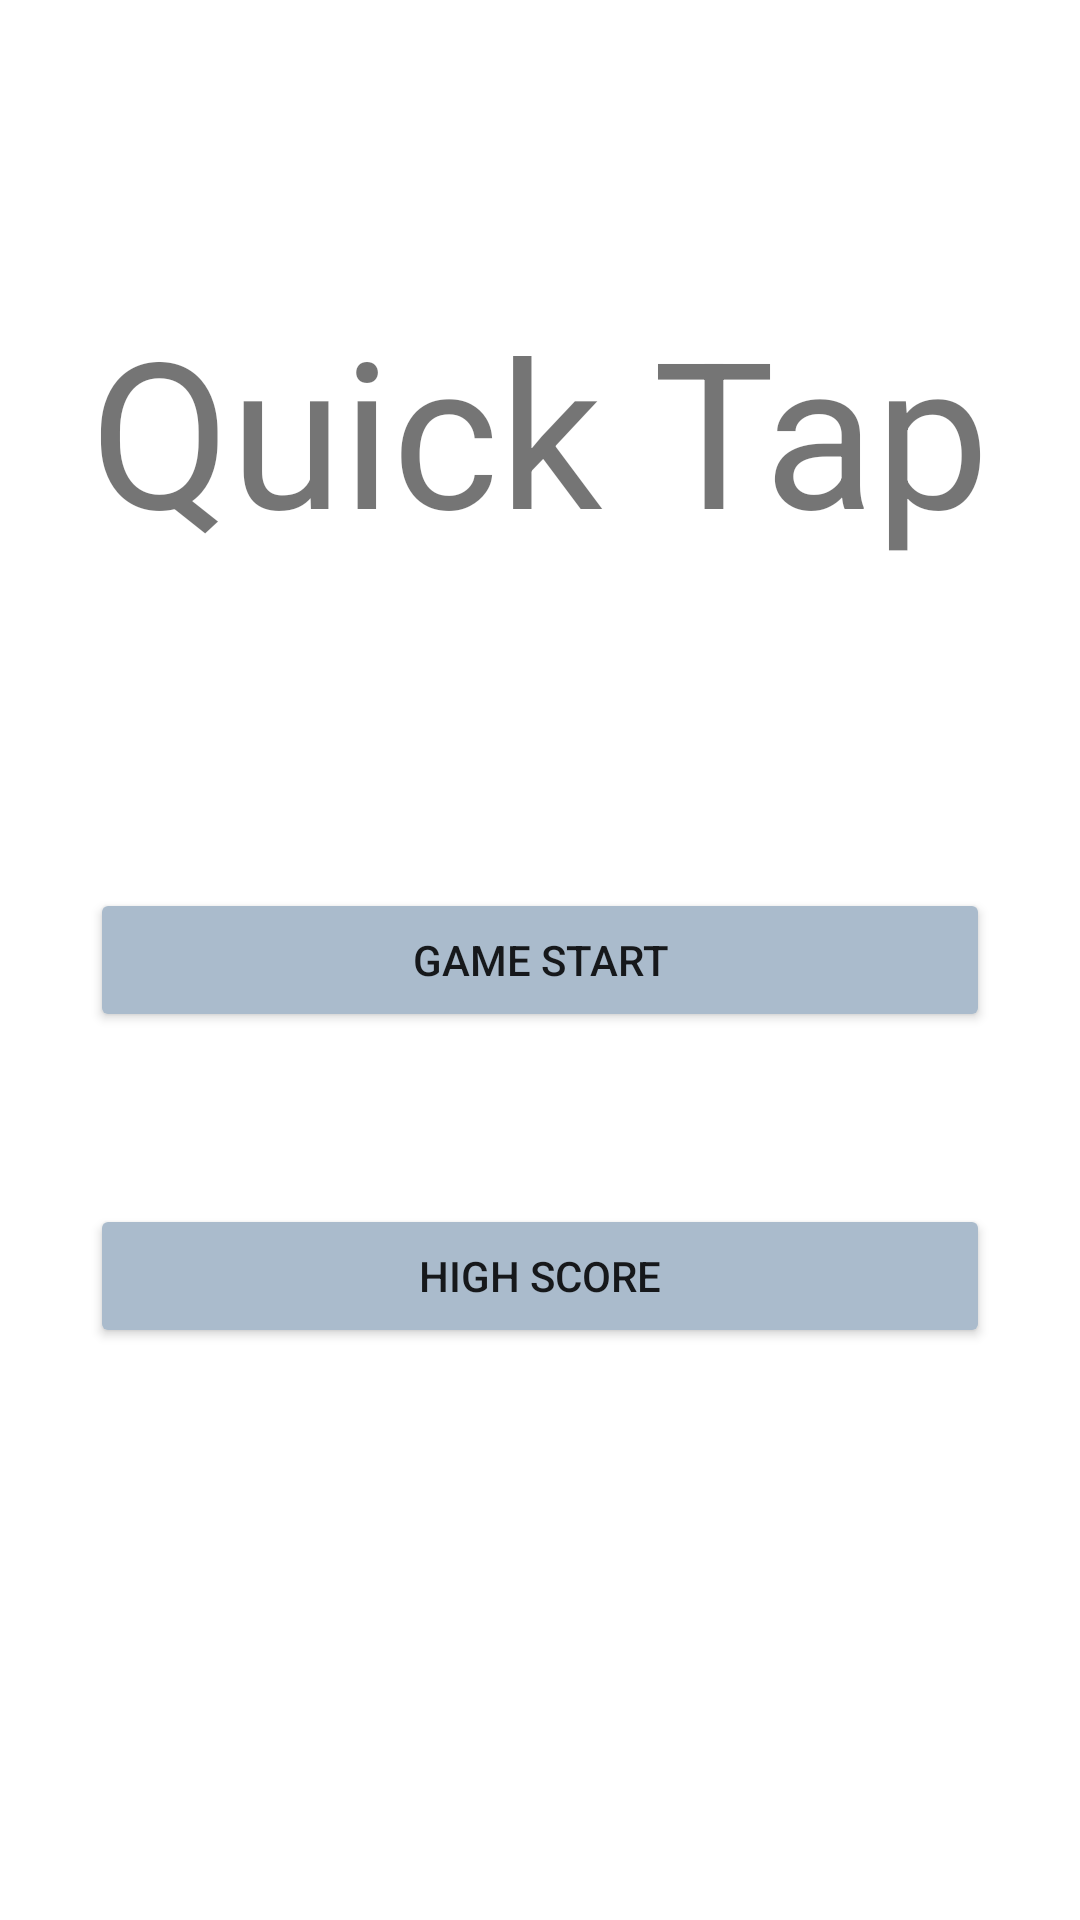

Produce the Android XML layout that renders to this screen, including the resource entries it uses.
<!-- AndroidManifest.xml: application theme Theme.QuickTap -->
<!-- res/layout/activity_main.xml -->
<?xml version="1.0" encoding="utf-8"?>
<androidx.constraintlayout.widget.ConstraintLayout xmlns:android="http://schemas.android.com/apk/res/android"
    xmlns:app="http://schemas.android.com/apk/res-auto"
    xmlns:tools="http://schemas.android.com/tools"
    android:layout_width="match_parent"
    android:layout_height="match_parent"
    tools:context=".MainActivity">

    <TextView
        android:id="@+id/title"
        android:layout_width="wrap_content"
        android:layout_height="wrap_content"
        android:text="Quick Tap"
        android:textSize="68dp"
        app:layout_constraintBottom_toBottomOf="parent"
        app:layout_constraintEnd_toEndOf="parent"
        app:layout_constraintHorizontal_bias="0.498"
        app:layout_constraintStart_toStartOf="parent"
        app:layout_constraintTop_toTopOf="parent"
        app:layout_constraintVertical_bias="0.178" />

    <Button
        android:id="@+id/start"
        android:layout_width="300dp"
        android:layout_height="wrap_content"
        android:text="GAME START"
        android:backgroundTint="#ABC"
        app:layout_constraintBottom_toBottomOf="parent"
        app:layout_constraintEnd_toEndOf="parent"
        app:layout_constraintLeft_toLeftOf="parent"
        app:layout_constraintRight_toRightOf="parent"
        app:layout_constraintStart_toStartOf="parent"
        app:layout_constraintTop_toTopOf="parent"
         />

    <Button
        android:id="@+id/score"
        android:layout_width="300dp"
        android:layout_height="wrap_content"
        android:text="HIGH SCORE"
        android:backgroundTint="#ABC"
        app:layout_constraintBottom_toBottomOf="parent"
        app:layout_constraintEnd_toEndOf="parent"
        app:layout_constraintLeft_toLeftOf="parent"
        app:layout_constraintRight_toRightOf="parent"
        app:layout_constraintStart_toStartOf="parent"
        app:layout_constraintTop_toTopOf="parent"
        app:layout_constraintHorizontal_bias="0.498"
        app:layout_constraintVertical_bias="0.678"/>

</androidx.constraintlayout.widget.ConstraintLayout>
<!-- resources referenced by this layout -->
<resources>
  <style name="Theme.QuickTap" parent="Theme.MaterialComponents.DayNight.DarkActionBar">
          
          <item name="colorPrimary">@color/purple_500</item>
          <item name="colorPrimaryVariant">@color/purple_700</item>
          <item name="colorOnPrimary">@color/white</item>
          
          <item name="colorSecondary">@color/teal_200</item>
          <item name="colorSecondaryVariant">@color/teal_700</item>
          <item name="colorOnSecondary">@color/black</item>
          
          <item name="android:statusBarColor">?attr/colorPrimaryVariant</item>
          
      </style>
  <!-- not gathered from this repository: default colours our renderer supplied (Android Studio template values) -->
  <color name="purple_500">#FF6200EE</color>
  <color name="purple_700">#FF3700B3</color>
  <color name="teal_200">#FF03DAC5</color>
  <color name="teal_700">#FF018786</color>
  <color name="black">#FF000000</color>
  <color name="white">#FFFFFFFF</color>
</resources>
